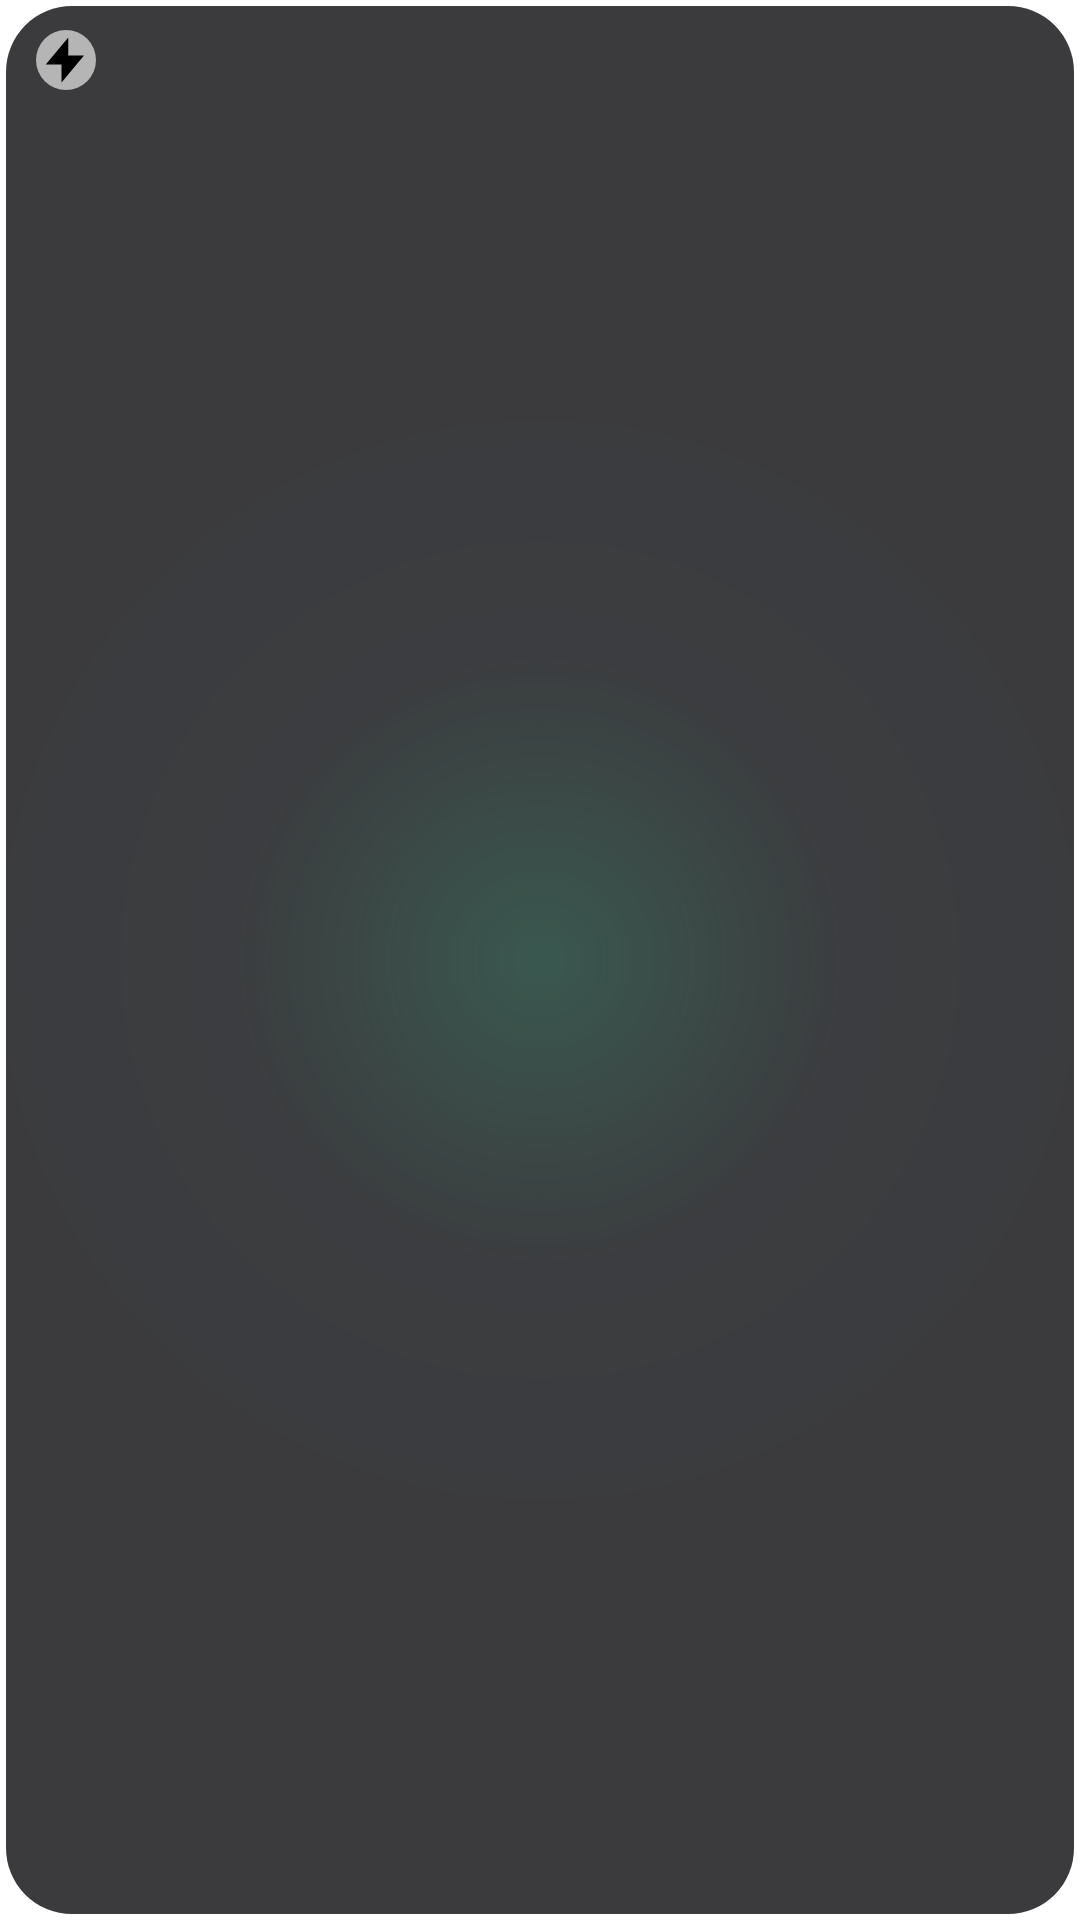

Layout XML and referenced resources for this Android screen:
<!-- AndroidManifest.xml: application theme Theme.ChargeRateAutomator -->
<!-- res/layout/widget_battery_status.xml -->
<?xml version="1.0" encoding="utf-8"?>
<FrameLayout xmlns:android="http://schemas.android.com/apk/res/android"
    android:id="@+id/widget_root"
    android:layout_width="match_parent"
    android:layout_height="match_parent"
    android:background="@drawable/widget_bg_charging"
    android:padding="0dp">

    <LinearLayout
        android:layout_width="wrap_content"
        android:layout_height="wrap_content"
        android:layout_gravity="top|start"
        android:layout_marginStart="12dp"
        android:layout_marginTop="10dp"
        android:gravity="center_vertical"
        android:orientation="horizontal">

        <FrameLayout
            android:layout_width="20dp"
            android:layout_height="20dp"
            android:background="@drawable/widget_icon_circle">

            <ImageView
                android:id="@+id/status_icon"
                android:layout_width="18dp"
                android:layout_height="18dp"
                android:layout_gravity="center"
                android:contentDescription="@null"
                android:src="@drawable/ic_bolt" />
        </FrameLayout>

        <TextView
            android:id="@+id/status_text"
            android:layout_width="wrap_content"
            android:layout_height="wrap_content"
            android:layout_marginStart="6dp"
            android:text=""
            android:textColor="@color/widget_primary"
            android:textSize="10sp" />
    </LinearLayout>

    <TextView
        android:id="@+id/battery_percent"
        android:layout_width="wrap_content"
        android:layout_height="wrap_content"
        android:layout_gravity="bottom|start"
        android:layout_marginStart="14dp"
        android:layout_marginBottom="10dp"
        android:text=""
        android:textColor="@color/widget_secondary"
        android:textSize="28sp"
        android:textStyle="bold" />
</FrameLayout>
<!-- resources referenced by this layout -->
<resources>
  <color name="widget_primary">#9FFFFFFF</color>
  <color name="widget_secondary">#7FFFFFFF</color>
  <!-- drawable ic_bolt (drawable) -->
  <vector xmlns:android="http://schemas.android.com/apk/res/android"
      android:width="24dp"
      android:height="24dp"
      android:viewportWidth="24"
      android:viewportHeight="24">
      <path
          android:fillColor="#FF000000"
          android:pathData="M13,2 L3,14h7v8l10,-12h-7z"/>
  </vector>
  <!-- drawable widget_bg_charging (drawable) -->
  <?xml version="1.0" encoding="utf-8"?>
  <layer-list xmlns:android="http://schemas.android.com/apk/res/android">
  
      <item>
          <shape android:shape="rectangle">
              <corners android:radius="@dimen/widget_bg_outer_radius" />
          </shape>
      </item>
  
      <item
          android:left="@dimen/widget_bg_inset"
          android:top="@dimen/widget_bg_inset"
          android:right="@dimen/widget_bg_inset"
          android:bottom="@dimen/widget_bg_inset">
  
          <layer-list>
              <item android:drawable="@drawable/widget_bg_inner" />
              <item android:drawable="@drawable/widget_inner_glow_charging" />
          </layer-list>
      </item>
  
  </layer-list>
  <!-- drawable widget_icon_circle (drawable) -->
  <?xml version="1.0" encoding="utf-8"?>
  <shape xmlns:android="http://schemas.android.com/apk/res/android"
      android:shape="oval">
      <solid android:color="@color/widget_primary" />
  </shape>
  <style name="Theme.ChargeRateAutomator" parent="Theme.MaterialComponents.DayNight.DarkActionBar">
          
          <item name="colorPrimary">@color/purple_500</item>
          <item name="colorPrimaryVariant">@color/purple_700</item>
          <item name="colorOnPrimary">@color/white</item>
          
          <item name="colorSecondary">@color/teal_200</item>
          <item name="colorSecondaryVariant">@color/teal_700</item>
          <item name="colorOnSecondary">@color/black</item>
          
          <item name="android:statusBarColor">?attr/colorPrimaryVariant</item>
      </style>
  <dimen name="widget_bg_outer_radius">24dp</dimen>
  <dimen name="widget_bg_inset">2dp</dimen>
  <!-- drawable widget_bg_inner (drawable) -->
  <?xml version="1.0" encoding="utf-8"?>
  <shape xmlns:android="http://schemas.android.com/apk/res/android"
      android:shape="rectangle">
      <solid android:color="@color/widget_bg_inner" />
      <corners android:radius="@dimen/widget_bg_inner_radius" />
  </shape>
  <!-- drawable widget_inner_glow_charging (drawable) -->
  <?xml version="1.0" encoding="utf-8"?>
  <shape xmlns:android="http://schemas.android.com/apk/res/android"
      android:shape="rectangle">
  
      <gradient
          android:type="radial"
          android:centerX="0.5"
          android:centerY="0.5"
          android:gradientRadius="200dp"
          android:startColor="@color/widget_glow_charging_start"
          android:centerColor="@color/widget_glow_charging_center"
          android:endColor="#00000000" />
  
      <corners android:radius="@dimen/widget_bg_inner_radius" />
  </shape>
  <color name="purple_500">#FF6200EE</color>
  <color name="purple_700">#FF3700B3</color>
  <color name="white">#FFFFFFFF</color>
  <color name="teal_200">#FF03DAC5</color>
  <color name="teal_700">#FF018786</color>
  <color name="black">#FF000000</color>
  <color name="widget_bg_inner">#D4141418</color>
  <dimen name="widget_bg_inner_radius">22dp</dimen>
  <color name="widget_glow_charging_start">#3034D399</color>
  <color name="widget_glow_charging_center">#0334D399</color>
</resources>
